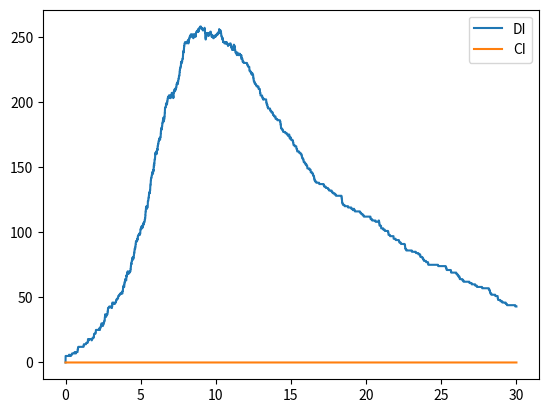

This chart was generated by the following Python code:
import numpy as np
import matplotlib.pyplot as plt
import random
import tqdm

"""Parameters"""
DS_0 = 400
DI_0 = 5
CS_0 = 0
CI_0 = 0
k1 = 0.002
k2 = 0.1
dt = 0.001
tf = 30
T1 = 300
gamma = 0.5
number_molecules = 4

num_points = int(tf / dt) + 1  # Number of time points in the simulation
timegrid = np.linspace(0, tf, num_points, dtype=np.float64)  # Time points
data_table_init = np.zeros((num_points, number_molecules), dtype=np.float64)  # Matrix to store simulation results
data_table_cum = np.zeros((num_points, number_molecules), dtype=np.float64) #The cumulative simulation results

combined = np.zeros((num_points, 2), dtype=np.float64)

#Note the vector is like this:
"""
Vector = 
[
DS
DI
CS
CI
]
"""
states_init = np.array([DS_0,DI_0,CS_0,CI_0], dtype=float)

S_matrix = np.array([[-1,1,0,0],
                     [0,1,-1,0],
                     [0,-1,0,0],
                     [1,0,-1,0],
                     [0,1,0,-1],
                     [-1,0,1,0],
                     [0,-1,0,1]],dtype=float)

"""FORWARD IS FROM DISCRETE TO CONTINIOUS"""
def compute_propensities(states):

    DS,DI,CS,CI = states
    alpha_1 = k1*DS*DI
    alpha_2 = k1*CS*DI
    alpha_3 = k2*DI

    alpha_bS = gamma * CS if CS+DS <= T1 else 0# Continious S to discrete S

    alpha_bI = gamma * CI if CI+DI  <= T1 else 0 # Cont I to Discrete I

    alpha_fS = gamma * DS if  CS+DS > T1 else 0# Discrete S to continous S
    
    alpha_fI = gamma * DI if CI+DI >T1 else 0 # Discrete I to Cont I
    

    return np.array([alpha_1,alpha_2,alpha_3,alpha_bS,alpha_bI,alpha_fS,alpha_fI])


def perform_reaction(index,states):
    
    DS,DI,CS,CI = states
    """In this case we're interested in the case 
    where Continious to discrete! We don't want contintous to go below 1"""
    #This is the case for reaction 4 and 5 (ie index = 3,4)
    #If index == 3 then we are looking at reaction 4 (Cs --> Ds)
    if index ==3 and CS < 1:

        if CS >= random.uniform(0,1):
            """Then we update Ds"""
            states[0] += S_matrix[index][0]
            states[2] = 0
        else:
            states += S_matrix[index]
          
    elif index == 4 and CI < 1:
        
        if CI >= random.uniform(0,1):
            """Then we update Ds"""
            states[1] += S_matrix[index][1]
            states[3] = 0
        else:
            states += S_matrix[index]
    else:
        """otherwise we just execute the norm """
        states += S_matrix[index]

    return states

def gillespie_step(alpha_cum, alpha0, states):
    """Performs one step of the Gillespie algorithm."""
    r2 = random.uniform(0, 1)  # Generate random number for reaction selection
    index = next(i for i, alpha in enumerate(alpha_cum / alpha0) if r2 <= alpha)  # Determine which reaction occurs
    return perform_reaction(index, states)  # Update states based on selected reaction


def update_ode(states):
    """Updates the states based on the ODE model using forward Euler."""

    """Here we have two differential equations
    DS/Dt = -K_1*S*I
    DI/Dt = -K_1*S*I-K_2*I
    """    
    states[2] = max(states[2] - dt * k1 * states[2] * states[3], 0)  # Update discrete susceptible
    states[3] = max(states[3] - dt *( k1 * states[2]*states[3]-k2*states[3]), 0)  # Update continuous molecules
    return states

t = 0  # Initial time
td = dt  # Initial ODE step time


def run_simulation(num_points):

    """This run the simulation one time
    INPUT: the number of data points
    RETURNS: A data table with the concentrations of D and C respectively"""

    t = 0 #Set time = 0
    old_time = t
    td = dt #Set td to be equal to initial delta t
    data_table = np.zeros((num_points, number_molecules), dtype=np.float64) #Define a new data table
    states = states_init.copy() #

    while t<tf:

        alpha_list = compute_propensities(states) #Compute the propensities
        alpha0 = sum(alpha_list)
        alpha_cum = np.cumsum(alpha_list)

        if alpha0 != 0:
            tau = np.log(1 / random.uniform(0, 1)) / alpha0 

            if t + tau <= td:
                states = gillespie_step(alpha_cum, alpha0, states)
                old_time = t
                t += tau  # Update time

                # Determine indices for updating results
                ind_before = np.searchsorted(timegrid, old_time, 'right')
                ind_after = np.searchsorted(timegrid, t, 'left')

                for index in range(ind_before, min(ind_after + 1, num_points)):
                    data_table[index, :] = states  # Store results in data_table
            else:
                states = update_ode(states)  # Perform ODE step
                t = td
                td += dt

                index = min(np.searchsorted(timegrid, t + 1e-10, 'left'), num_points - 1)
                data_table[index, :] = states  # Store results in data_table
        else:
            states = update_ode(states)  # Perform ODE step
            t = td
            td += dt

            index = min(np.searchsorted(timegrid, t + 1e-10, 'right'), num_points - 1)
            data_table[index, :] = states  # Store results in data_table
    return data_table


total_simulations = 1

for i in tqdm.tqdm(range(total_simulations)):
    data_table_cum += run_simulation(num_points)
# Calculate combined data (total molecules)
#Now we want to divide the elements by the total number of simulations
data_table_cum /= total_simulations 

combined[:,0] = data_table_cum[:,0] + data_table_cum[:,2]
combined[:,1] = data_table_cum[:,1] + data_table_cum[:,3]


threshold = np.ones(num_points)*T1


plt.figure()
plt.plot(timegrid, data_table_cum[:, 1], label='DI')
plt.plot(timegrid, data_table_cum[:, 3], label='CI')
plt.legend()
plt.show()
